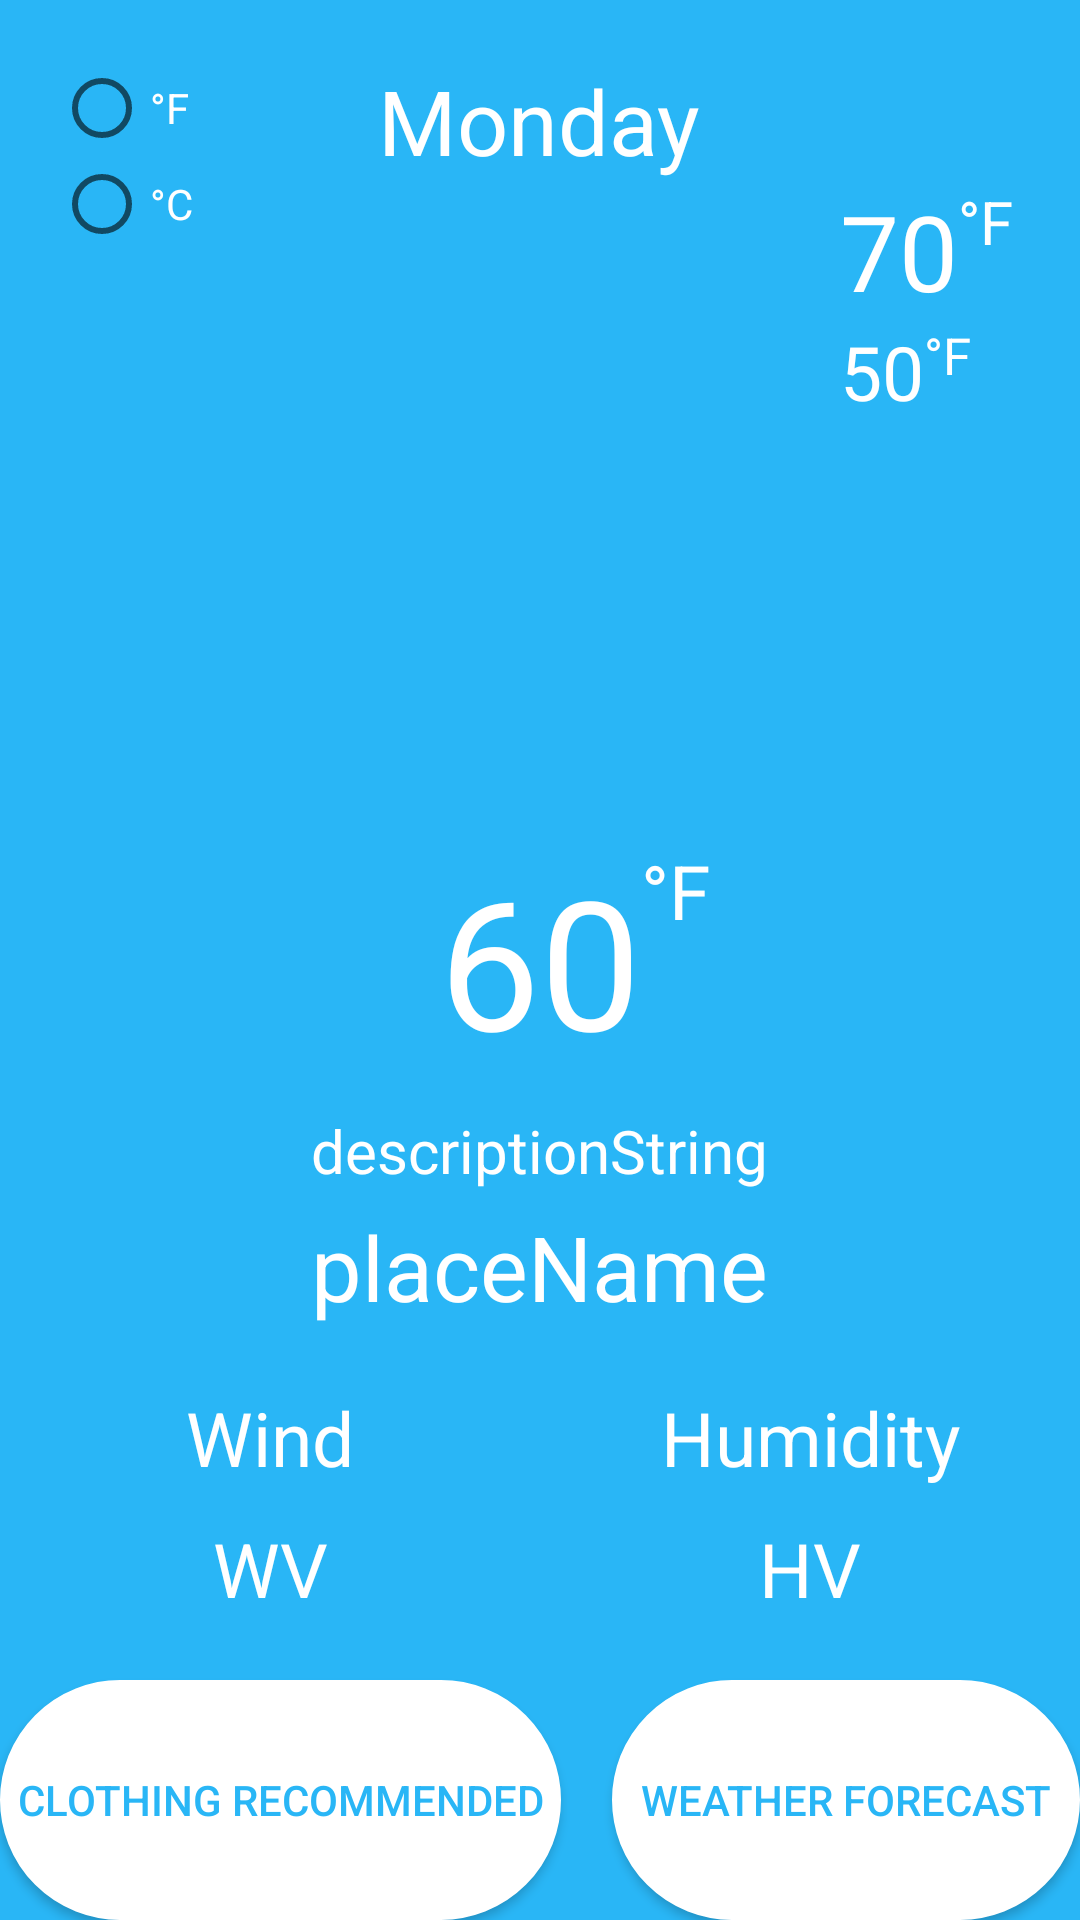

Reconstruct the res/layout file that produces this screen, plus the resources it refers to.
<!-- AndroidManifest.xml: application theme AppTheme -->
<!-- res/layout/main_layout.xml -->
<?xml version="1.0" encoding="utf-8"?>
<LinearLayout xmlns:android="http://schemas.android.com/apk/res/android"
    android:layout_width="match_parent"
    android:layout_height="match_parent"
    android:orientation="vertical"
    android:background="#29B6f6"

    >

    <RelativeLayout
        android:layout_width="match_parent"
        android:layout_height="0dp"
        android:layout_weight="1">

        <TextView
            android:layout_width="wrap_content"
            android:layout_height="wrap_content"
            android:layout_centerHorizontal="true"
            android:id="@+id/currentDay"
            android:layout_marginTop="20dp"
            android:textColor="#ffffff"
            android:text="@string/dayOfWeek"
            android:textSize="30sp"/>
        <ImageView
            android:layout_width="200dp"
            android:layout_height="200dp"
            android:id="@+id/weather"
            android:src="@mipmap/ic_launcher"
            android:layout_centerHorizontal="true"
            android:layout_below="@id/currentDay"/>
        <TextView
            android:layout_width="wrap_content"
            android:layout_height="wrap_content"
            android:id="@+id/hiTemp"
            android:text="70"
            android:textSize="35dp"
            android:textColor="#ffffff"
            android:layout_toRightOf="@id/weather"
            android:layout_toEndOf="@id/weather"
            android:layout_alignTop="@id/weather"
            />
        <TextView
            android:id="@+id/unitHiTemp"
            android:layout_width="wrap_content"
            android:layout_height="wrap_content"
            android:layout_alignTop="@id/hiTemp"
            android:layout_toRightOf="@id/hiTemp"
            android:layout_toEndOf="@id/hiTemp"
            android:textColor="#ffffff"
            android:text="°F"
            android:textSize="20dp"/>
        <TextView
            android:layout_width="wrap_content"
            android:layout_height="wrap_content"
            android:id="@+id/loTemp"
            android:text="50"
            android:textSize="25dp"
            android:layout_below="@id/hiTemp"
            android:textColor="#ffffff"
            android:layout_toRightOf="@id/weather"
            android:layout_toEndOf="@id/weather"/>
        <TextView
            android:id="@+id/unitLowTemp"
            android:layout_width="wrap_content"
            android:layout_height="wrap_content"
            android:layout_alignTop="@id/loTemp"
            android:layout_toRightOf="@id/loTemp"
            android:textColor="#ffffff"
            android:layout_toEndOf="@id/loTemp"
            android:text="°F"
            android:textSize="17dp"/>

        <RadioGroup
            android:layout_width="wrap_content"
            android:layout_height="wrap_content"
            android:layout_alignParentLeft="true"
            android:layout_alignParentStart="true"
            android:layout_alignTop="@+id/currentDay"
            android:layout_marginLeft="18dp"

            android:layout_marginStart="18dp">


            <RadioButton
                android:id="@+id/radio_farenheit"
                android:layout_width="wrap_content"
                android:layout_height="wrap_content"
                android:textColor="#ffffff"
                android:onClick="onRadioButtonClicked"
                android:text="°F" />

            <RadioButton
                android:id="@+id/radio_celsius"
                android:layout_width="wrap_content"
                android:layout_height="wrap_content"
                android:onClick="onRadioButtonClicked"
                android:textColor="#ffffff"
                android:text="°C" />


        </RadioGroup>

    </RelativeLayout>

    <RelativeLayout
        android:layout_width="match_parent"
        android:layout_height="wrap_content">

        <TextView
            android:id="@+id/realTempTextView"
            android:layout_width="wrap_content"
            android:layout_height="wrap_content"
            android:layout_centerHorizontal="true"
            android:textColor="#ffffff"
            android:text="@string/feelsLikeTemp"
            android:textSize="60dp" />

        <TextView
            android:id="@+id/unitFeelsTemp"
            android:layout_width="wrap_content"
            android:layout_height="wrap_content"
            android:layout_toEndOf="@id/realTempTextView"
            android:layout_toRightOf="@id/realTempTextView"
            android:textColor="#ffffff"
            android:text="@string/tempUnits"
            android:textSize="25sp" />

    </RelativeLayout>

    <RelativeLayout
        android:layout_width="match_parent"
        android:layout_height="0dp"

        android:layout_weight="1">

        <LinearLayout
            android:id="@+id/bottomTopLiner"
            android:layout_width="wrap_content"
            android:layout_height="wrap_content"
            android:layout_centerHorizontal="true"
            android:orientation="vertical">

            <TextView
                android:id="@+id/descriptionStringTextView"
                android:layout_width="wrap_content"
                android:layout_height="wrap_content"

                android:layout_marginTop="10dp"
                android:text="descriptionString"
                android:textColor="#ffffff"
                android:layout_gravity="center"
                android:textSize="20dp"
                android:layout_centerHorizontal="true"/>

            <TextView
                android:id="@+id/placeNameTextView"
                android:layout_width="wrap_content"
                android:layout_height="wrap_content"
                android:layout_below="@id/descriptionStringTextView"
                android:layout_centerHorizontal="true"
                android:layout_marginTop="5dp"
                android:textColor="#ffffff"
                android:text="placeName"
                android:textSize="30dp" />
        </LinearLayout>

        <LinearLayout
            android:id="@+id/bottomUpperMiddleLaoyout"
            android:layout_width="match_parent"
            android:layout_height="wrap_content"
            android:layout_below="@id/bottomTopLiner"
            android:textColor="#ffffff"
            android:layout_centerHorizontal="true"
            android:layout_marginTop="20dp"
            android:orientation="horizontal">

            <TextView
                android:id="@+id/windTextView"
                android:layout_width="0dp"
                android:layout_height="wrap_content"
                android:layout_weight="1"
                android:gravity="center"
                android:textColor="#ffffff"
                android:text="Wind"
                android:textSize="25dp" />

            <TextView
                android:id="@+id/humidityTextView"
                android:layout_width="0dp"
                android:layout_height="wrap_content"
                android:layout_weight="1"
                android:gravity="center"
                android:textColor="#ffffff"
                android:text="Humidity"
                android:textSize="25dp" />

        </LinearLayout>

        <LinearLayout
            android:layout_width="match_parent"
            android:layout_height="wrap_content"
            android:layout_below="@id/bottomUpperMiddleLaoyout"
            android:layout_centerHorizontal="true"
            android:layout_marginTop="10dp"
            android:orientation="horizontal">

            <TextView
                android:id="@+id/windValueTextView"
                android:layout_width="0dp"
                android:layout_height="wrap_content"
                android:layout_weight="1"
                android:gravity="center"
                android:textColor="#ffffff"
                android:text="WV"
                android:textSize="25dp" />

            <TextView
                android:id="@+id/humidityValueTextView"
                android:layout_width="0dp"
                android:layout_height="wrap_content"
                android:layout_weight="1"
                android:gravity="center"
                android:textColor="#ffffff"
                android:text="HV"
                android:textSize="25dp" />

        </LinearLayout>

        <RelativeLayout
            android:layout_width="wrap_content"
            android:layout_height="wrap_content"
            android:layout_alignParentBottom="true"
            android:layout_alignParentTop="true"
            android:layout_centerHorizontal="true">

            <Button
                android:id="@+id/extendClothing"
                android:layout_width="187dp"
                android:layout_height="80dp"
                android:textColor="#29B6f6"
                android:background="@drawable/mybutton"

                android:onClick="extendClothing"
                android:text="@string/clothingRecommended"
                android:layout_alignParentBottom="true"
                android:layout_alignParentLeft="true"
                android:layout_alignParentStart="true" />

            <Button
                android:id="@+id/extendWeather"
                android:layout_width="187dp"
                android:layout_height="80dp"
                android:onClick="extendWeather"
                android:background="@drawable/mybutton"
                android:textColor="#29B6f6"
                android:text="Weather Forecast"
                android:layout_alignParentBottom="true"
                android:layout_marginLeft="17dp"
                android:layout_toRightOf="@+id/extendClothing"
                android:layout_toEndOf="@+id/extendClothing" />


        </RelativeLayout>


    </RelativeLayout>

</LinearLayout>
<!-- resources referenced by this layout -->
<resources>
  <!-- drawable mybutton (drawable) -->
  <?xml version="1.0" encoding="utf-8"?>
  <selector xmlns:android="http://schemas.android.com/apk/res/android" >
      <item android:state_pressed="true" >
          <shape android:shape="rectangle"  >
              <corners android:radius="100dip" />
              <stroke android:width="1dip" android:color="#ffffff" />
              <gradient android:angle="-90" android:startColor="#ffffff" android:endColor="#ffffff"  />
          </shape>
      </item>
      <item android:state_focused="true">
          <shape android:shape="rectangle"  >
              <corners android:radius="10dip" />
              <stroke android:width="1dip" android:color="#ffffff" />
              <solid android:color="#ffffff"/>
          </shape>
      </item>
      <item >
          <shape android:shape="rectangle"  >
              <corners android:radius="1000dip" />
              <stroke android:width="1dip" android:color="#ffffff" />
              <gradient android:angle="-90" android:startColor="#ffffff" android:endColor="#ffffff" />
          </shape>
      </item>
  </selector>
  <string name="clothingRecommended">Clothing Recommended</string>
  <string name="dayOfWeek">Monday</string>
  <string name="feelsLikeTemp">60</string>
  <string name="tempUnits">°F</string>
  <style name="AppTheme" parent="Theme.AppCompat.Light.DarkActionBar">
          
          <item name="colorPrimary">@color/colorPrimary</item>
          <item name="colorPrimaryDark">@color/colorPrimaryDark</item>
          <item name="colorAccent">@color/colorAccent</item>
      </style>
  <color name="colorPrimary">#3F51B5</color>
  <color name="colorPrimaryDark">#303F9F</color>
  <color name="colorAccent">#FF4081</color>
</resources>
